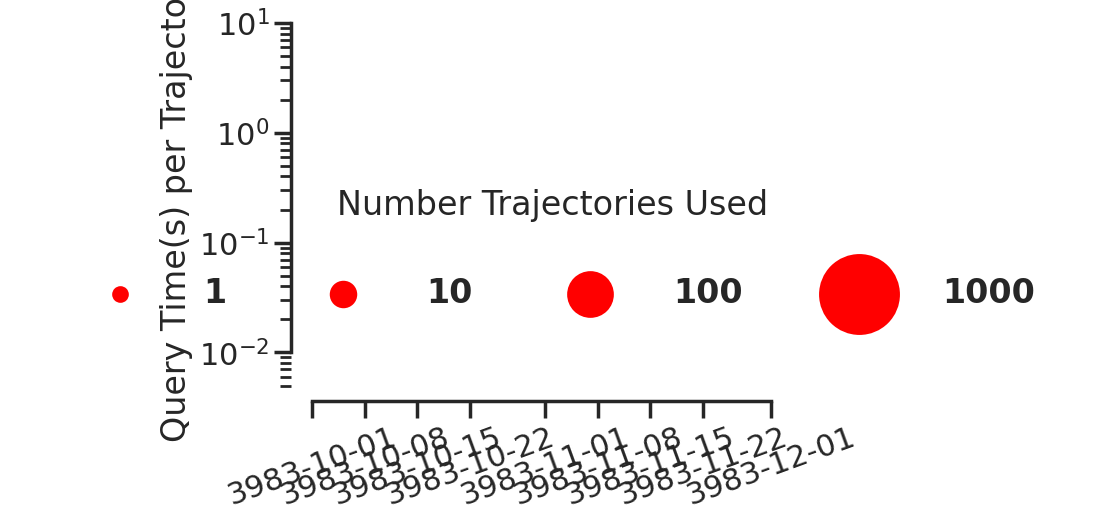

The script that saved this image:
import datetime
import matplotlib.pyplot as plt
from matplotlib.font_manager import FontProperties
import seaborn as sns
import numpy as np
sns.set_style("ticks")
sns.set_context("poster")

def hacklegend():
    l1 = plt.scatter([],[], s=100*np.sqrt(1), c='r')
    l2 = plt.scatter([],[], s=100*np.sqrt(10), c='r')
    l3 = plt.scatter([],[], s=100*np.sqrt(100), c='r')
    l4 = plt.scatter([],[], s=100*np.sqrt(1000), c='r')

    labels = ["1", "10", "100", "1000"]

    leg = plt.legend([l1, l2, l3, l4], labels, ncol=4, frameon=False, fontsize="medium",
        handlelength=3, loc = 8, borderpad = 1.8, 
        handletextpad=1, title='Number Trajectories Used\n', scatterpoints = 1,
        prop = FontProperties(weight="bold"))

dates = []
times = []
sizes = []
# git blame 
dates.append(datetime.datetime(2014,10,10))
times.append(7950.380/1000)
sizes.append(1)

# git blame
dates.append(datetime.datetime(2014,10,30))
times.append(663.443/1000)
sizes.append(1)

# issue 3
dates.append(datetime.datetime(2014,11,19))
times.append(1.6)
sizes.append(1)

dates.append(datetime.datetime(2014,11,21))
times.append(1.228/5)
sizes.append(5)

dates.append(datetime.datetime(2014,11,23))
times.append(0.014)
sizes.append(100)

dates.append(datetime.datetime(2014,11,27))
times.append(34.748/5000)
sizes.append(5000)

fig, ax = plt.subplots()
ax.plot(dates, times, ls="-")
ax.scatter(dates, times, s=100*np.sqrt(sizes), c="r", zorder=1)
ax.set_ylabel("Query Time(s) per Trajectory")
hacklegend()
ax.semilogy()
ax.set_xlim(datetime.datetime(2014,9,29).toordinal(), datetime.datetime(2014, 12, 4).toordinal())
sns.despine(offset=10, trim=True)
plt.setp(ax.get_xticklabels(), rotation=20)
plt.show()